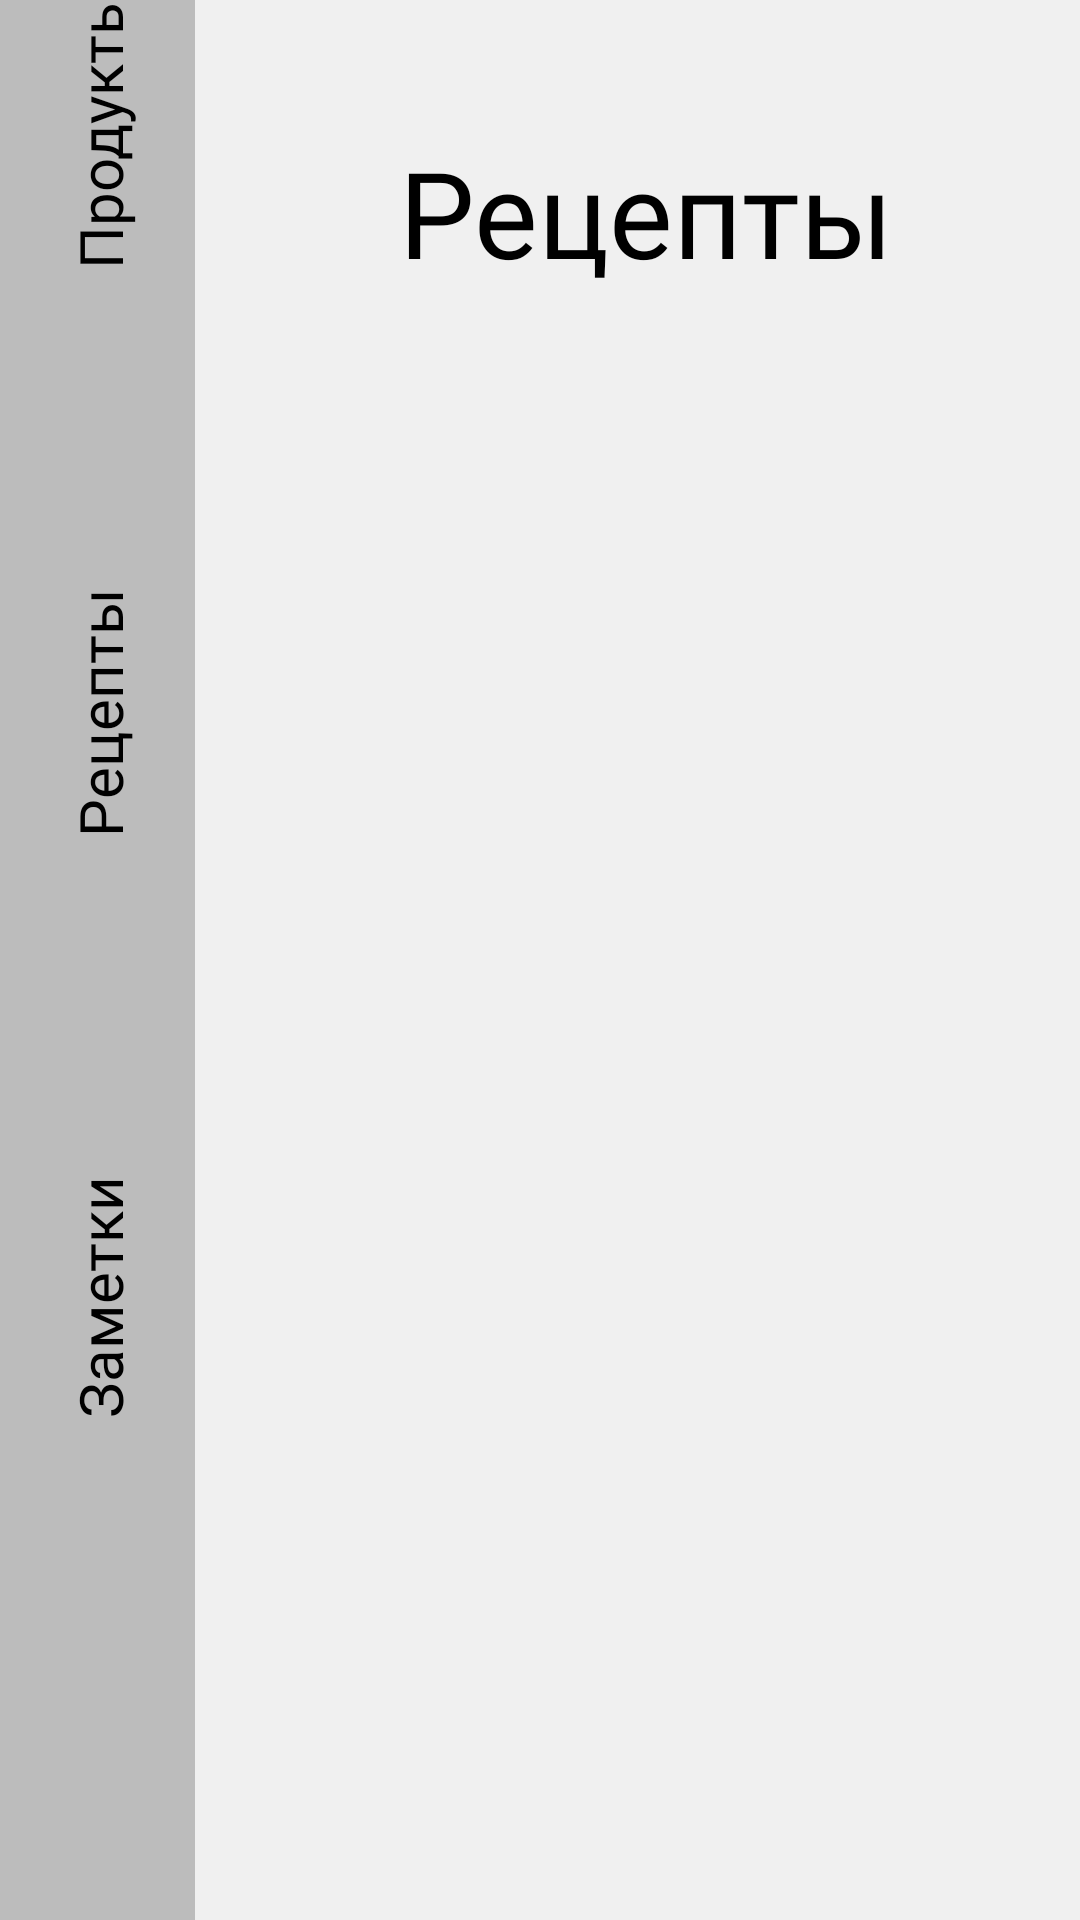

Produce the Android XML layout that renders to this screen, including the resource entries it uses.
<!-- AndroidManifest.xml: application theme Theme.ProgramTech -->
<!-- res/layout/activity_recipe.xml -->
<?xml version="1.0" encoding="utf-8"?>
<androidx.constraintlayout.widget.ConstraintLayout xmlns:android="http://schemas.android.com/apk/res/android"
    xmlns:app="http://schemas.android.com/apk/res-auto"
    xmlns:tools="http://schemas.android.com/tools"
    android:id="@+id/main"
    android:layout_width="match_parent"
    android:layout_height="match_parent"
    android:background="@color/MainBgColor"
    tools:context=".RecipeActivity">

    <androidx.constraintlayout.widget.ConstraintLayout
        android:id="@+id/constraintLayout"
        android:layout_width="65dp"
        android:layout_height="0dp"
        android:background="@color/NavigationbBg"
        app:layout_constraintBottom_toBottomOf="parent"
        app:layout_constraintStart_toStartOf="parent"
        app:layout_constraintTop_toTopOf="parent">

        <ImageView
            android:id="@+id/imageView"
            android:layout_width="65dp"
            android:layout_height="65dp"
            android:layout_marginBottom="20dp"
            android:contentDescription="@string/account"
            app:layout_constraintBottom_toBottomOf="parent"
            app:layout_constraintEnd_toEndOf="parent"
            app:layout_constraintStart_toStartOf="parent"
            app:srcCompat="@drawable/baseline_account_circle_24" />

        <TextView
            android:id="@+id/Products"
            android:layout_width="120dp"
            android:layout_height="145dp"
            android:layout_marginBottom="50dp"
            android:fontFamily="@font/montserrat"
            android:gravity="center"
            android:rotation="270"
            android:text="@string/products_text"
            android:textColor="#000000"
            android:textSize="20sp"
            app:layout_constraintBottom_toTopOf="@+id/Recipes"
            app:layout_constraintEnd_toEndOf="parent"
            app:layout_constraintStart_toStartOf="parent" />

        <TextView
            android:id="@+id/Recipes"
            android:layout_width="100dp"
            android:layout_height="145dp"
            android:layout_marginBottom="50dp"
            android:fontFamily="@font/montserrat_bold"
            android:gravity="center"
            android:rotation="270"
            android:text="@string/recipe_text"
            android:textColor="#000000"
            android:textSize="20sp"
            app:layout_constraintBottom_toTopOf="@+id/Notes"
            app:layout_constraintEnd_toEndOf="parent"
            app:layout_constraintStart_toStartOf="parent" />

        <TextView
            android:id="@+id/Notes"
            android:layout_width="100dp"
            android:layout_height="145dp"
            android:layout_marginBottom="50dp"
            android:fontFamily="@font/montserrat"
            android:gravity="center"
            android:rotation="270"
            android:text="@string/note_text"
            android:textColor="#000000"
            android:textSize="20sp"
            app:layout_constraintBottom_toTopOf="@+id/imageView"
            app:layout_constraintEnd_toEndOf="parent"
            app:layout_constraintStart_toStartOf="parent" />


    </androidx.constraintlayout.widget.ConstraintLayout>

    <TextView
        android:id="@+id/textView2"
        android:layout_width="wrap_content"
        android:layout_height="wrap_content"
        android:layout_marginStart="68dp"
        android:layout_marginTop="44dp"
        android:fontFamily="@font/montserrat_bold"
        android:text="@string/recipe_text"
        android:textColor="#000000"
        android:textSize="40sp"
        app:layout_constraintStart_toEndOf="@+id/constraintLayout"
        app:layout_constraintTop_toTopOf="parent" />

    <androidx.recyclerview.widget.RecyclerView
        android:id="@+id/Product_Recycler"
        android:layout_width="0dp"
        android:layout_height="0dp"
        android:layout_marginStart="25dp"
        android:layout_marginBottom="150dp"
        app:layout_constraintBottom_toBottomOf="parent"
        app:layout_constraintEnd_toEndOf="parent"
        app:layout_constraintStart_toEndOf="@+id/constraintLayout" />

    <androidx.recyclerview.widget.RecyclerView
        android:id="@+id/recipeRecycler"
        android:layout_width="326dp"
        android:layout_height="648dp"
        android:layout_marginStart="50dp"
        android:layout_marginTop="20dp"
        android:layout_marginEnd="20dp"
        app:layout_constraintEnd_toEndOf="parent"
        app:layout_constraintStart_toEndOf="@+id/constraintLayout"
        app:layout_constraintTop_toBottomOf="@+id/textView2" />

</androidx.constraintlayout.widget.ConstraintLayout>
<!-- resources referenced by this layout -->
<resources>
  <color name="MainBgColor">#f0f0f0</color>
  <color name="NavigationbBg">#BCBCBC</color>
  <string name="account" translatable="false">Личный Аккаунт</string>
  <string name="note_text" translatable="false">Заметки</string>
  <string name="products_text" translatable="false">Продукты</string>
  <string name="recipe_text" translatable="false">Рецепты</string>
  <style name="Theme.ProgramTech" parent="Base.Theme.ProgramTech" />
  <style name="Base.Theme.ProgramTech" parent="Theme.Material3.DayNight.NoActionBar">
          
          <item name="windowNoTitle">true</item>
          <item name="android:windowFullscreen">true</item>
      </style>
</resources>
